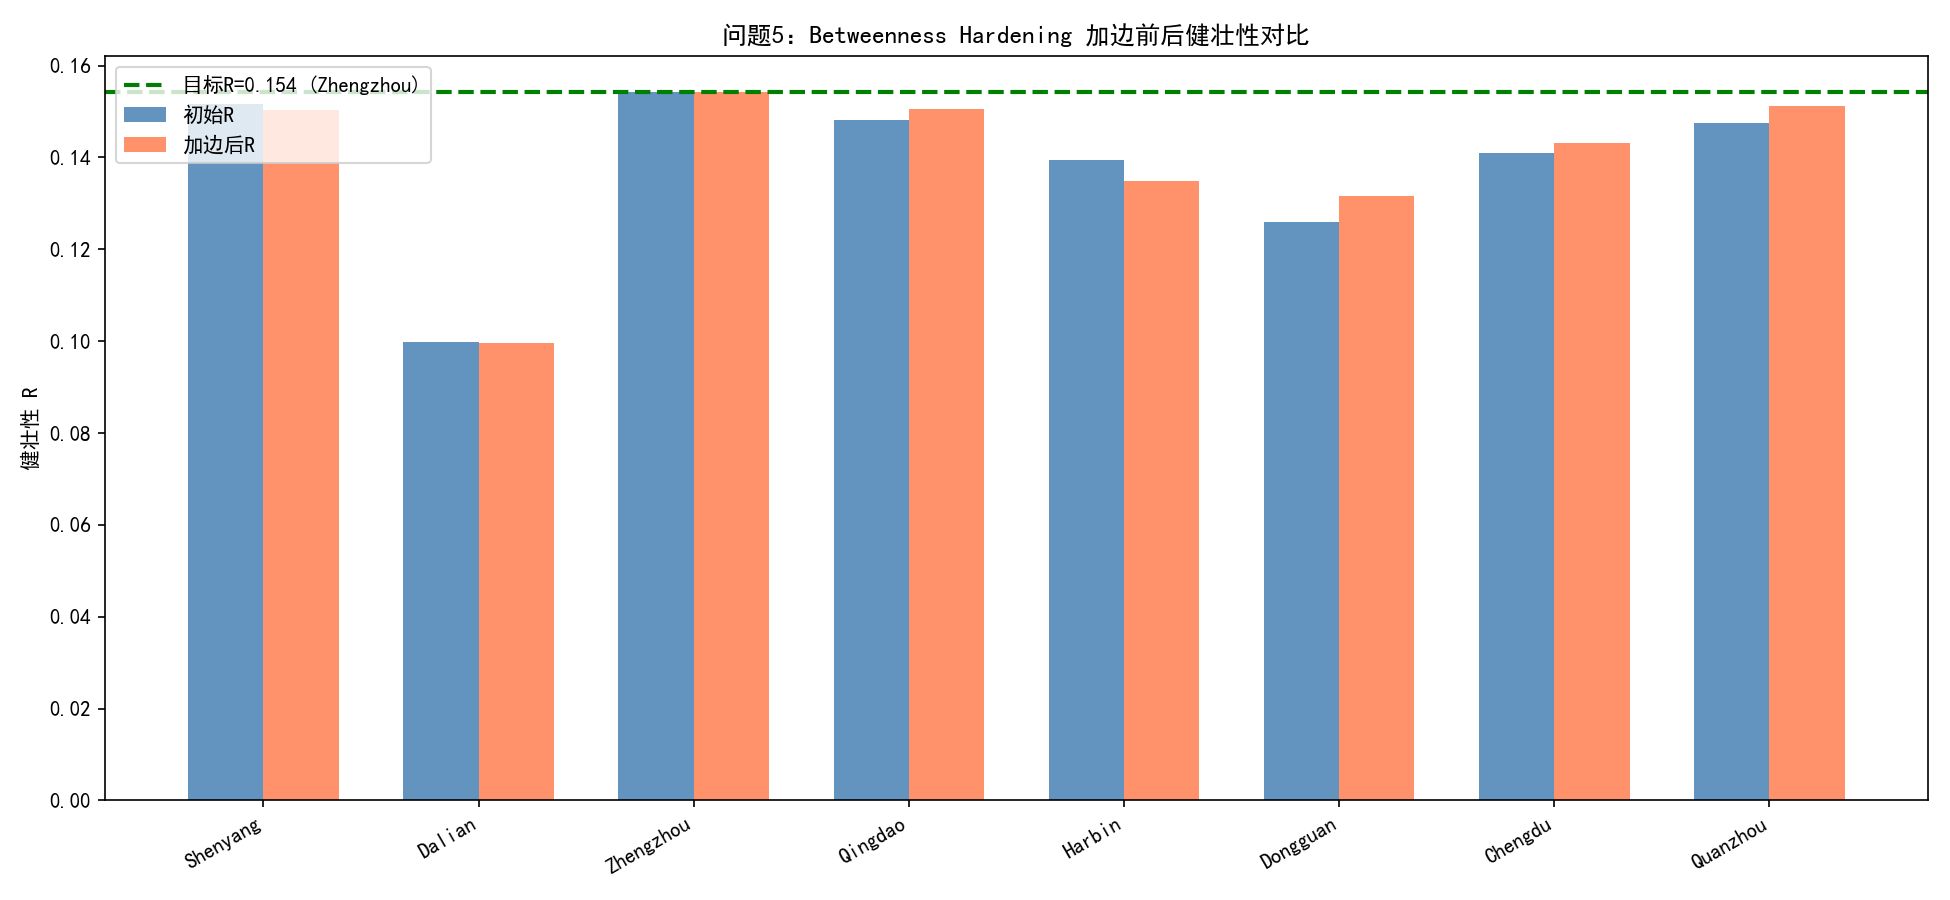

Values plotted in this chart, from the file beside it:
城市, 初始R, 目标R, 新增边数, 总代价(km), 最终R, 备注
Shenyang, 0.1516, 0.1543, 120, 12.58, 0.1503, 预算不足
Dalian, 0.0997, 0.1543, 120, 20.35, 0.0996, 预算不足
Zhengzhou, 0.1543, 0.1543, 0, 0.0, 0.1543, 目标城市
Qingdao, 0.1481, 0.1543, 120, 12.23, 0.1505, 预算不足
Harbin, 0.1394, 0.1543, 120, 32.54, 0.1349, 预算不足
Dongguan, 0.126, 0.1543, 120, 19.32, 0.1316, 预算不足
Chengdu, 0.1409, 0.1543, 120, 9.2, 0.1431, 预算不足
Quanzhou, 0.1475, 0.1543, 120, 34.92, 0.1511, 预算不足
